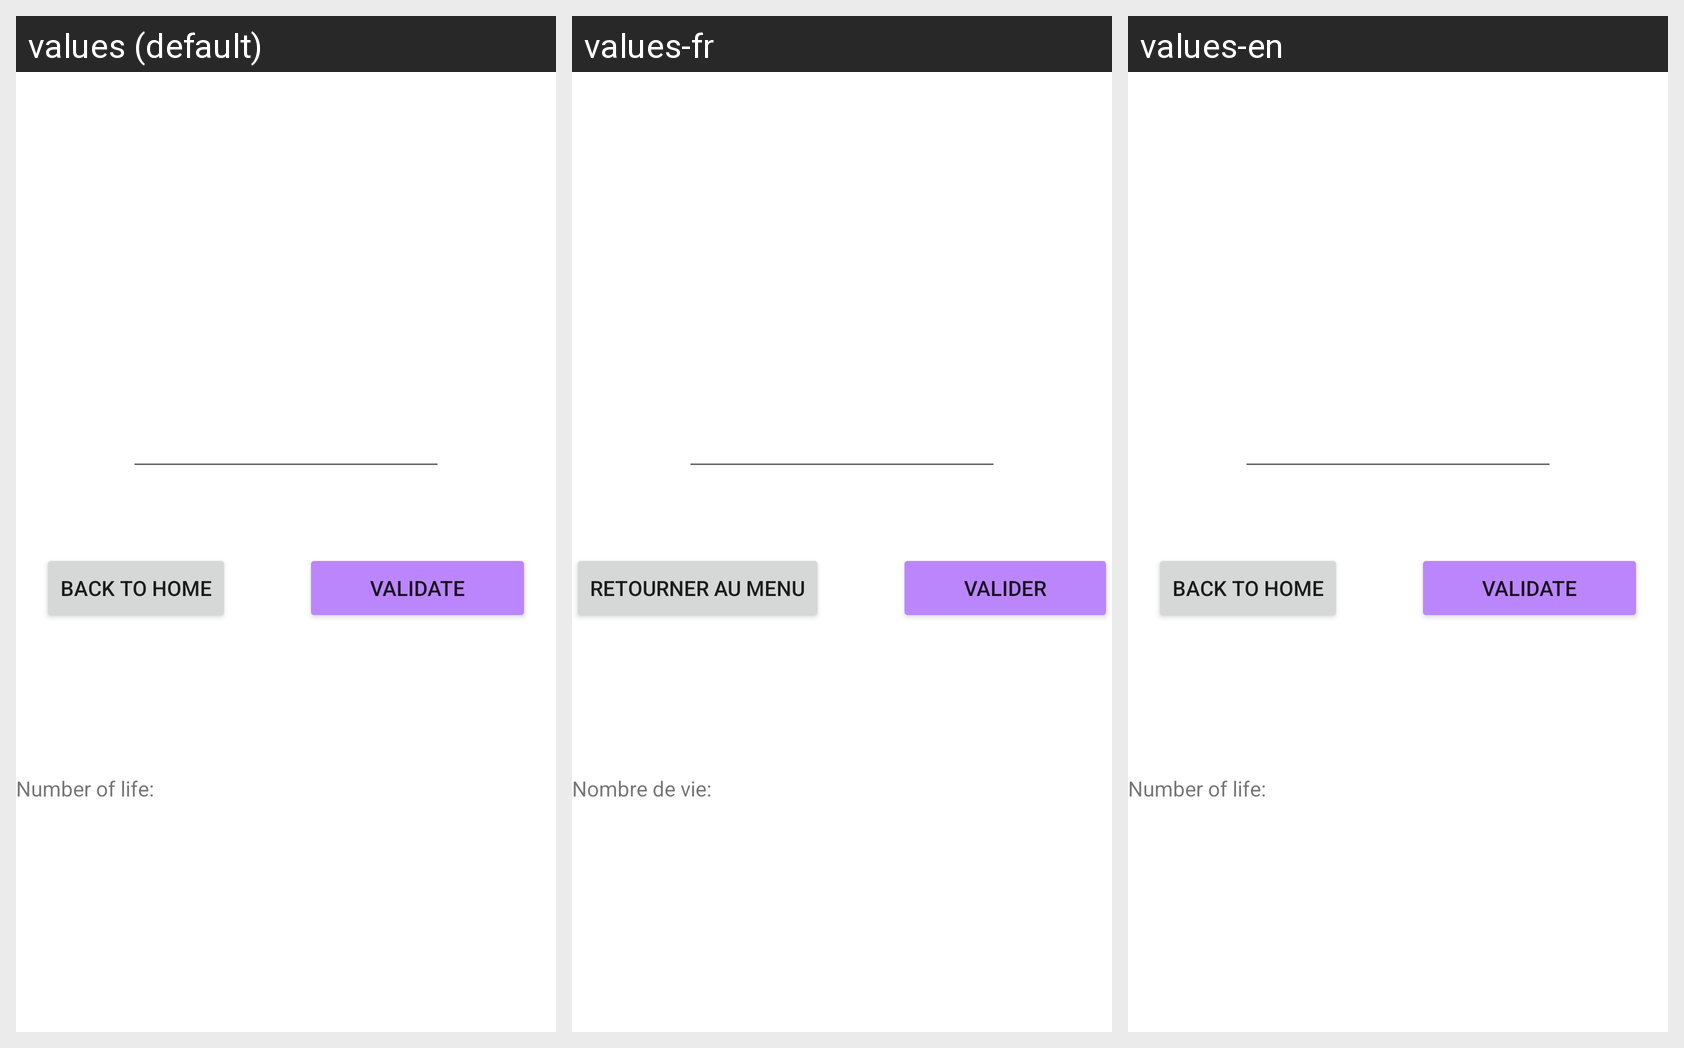

Strings drawn on this Android screen and how each of the app's shown locales translates them:
Android screen res/layout/activity_mental.xml rendered under 3 locales, left to right: values (default), values-fr, values-en. Device: Nexus 5 (rendered at 1080×1920; each locale shown at half size, 540×960, under a caption strip naming it); theme Theme.Groupe5v2.
Strings drawn on this screen, with the default value and each locale's value (text and hints the layout hard-codes appear in the picture but are not listed):

BackToHome
  values: Back To Home
  values-fr: Retourner au menu
  values-en: Back To Home  [not translated; the default value is used]

validate
  values: Validate
  values-fr: Valider
  values-en: Validate  [not translated; the default value is used]

number_of_life
  values: Number of life:
  values-fr: Nombre de vie:
  values-en: Number of life:  [not translated; the default value is used]
